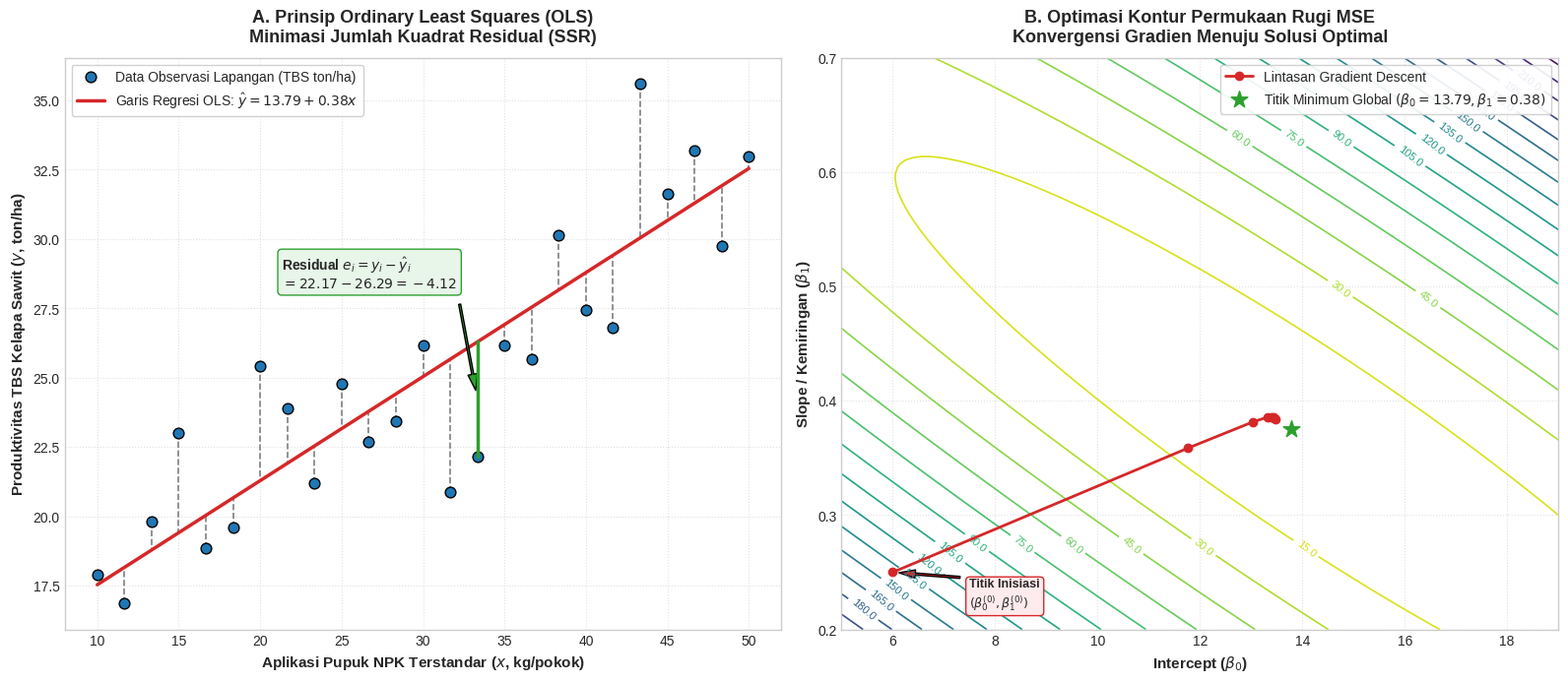

Write the Python code that produced this figure. (Note: this script raises an exception after producing the figure.)
import matplotlib
matplotlib.use('Agg')
import matplotlib.pyplot as plt
import numpy as np
import os
import shutil

# Set style
plt.style.use('seaborn-v0_8-whitegrid' if 'seaborn-v0_8-whitegrid' in plt.style.available else 'default')
fig_dir = r"e:\Project Buku\docs\assets"
art_dir = r"C:\Users\IT INSTIPER\.gemini\antigravity\brain\43a50d1c-c669-4c47-b939-d1e0efdbca11"

# ==============================================================================
# FIGURE 1: Anatomi Regresi Linier OLS vs Gradient Descent
# ==============================================================================
fig, (ax1, ax2) = plt.subplots(1, 2, figsize=(16, 7), dpi=300)

# Panel 1: OLS & Residuals
np.random.seed(42)
x = np.linspace(10, 50, 25) # Pupuk NPK (kg/pokok/tahun)
y_true = 12 + 0.45 * x
noise = np.random.normal(0, 2.8, size=len(x))
y = y_true + noise # Produksi TBS (ton/ha)

# Fit OLS
beta1 = np.cov(x, y)[0, 1] / np.var(x)
beta0 = np.mean(y) - beta1 * np.mean(x)
y_pred = beta0 + beta1 * x

ax1.scatter(x, y, color='#1f77b4', s=60, edgecolors='k', zorder=4, label='Data Observasi Lapangan (TBS ton/ha)')
ax1.plot(x, y_pred, color='#d62728', linewidth=2.5, zorder=3, label=f'Garis Regresi OLS: $\\hat{{y}} = {beta0:.2f} + {beta1:.2f}x$')

# Draw residuals (errors)
for xi, yi, ypi in zip(x, y, y_pred):
    ax1.plot([xi, xi], [yi, ypi], color='#7f7f7f', linestyle='--', linewidth=1.2, zorder=2)

# Highlight one residual
sample_idx = 14
ax1.plot([x[sample_idx], x[sample_idx]], [y[sample_idx], y_pred[sample_idx]], color='#2ca02c', linewidth=2.5, zorder=5)
ax1.annotate(f'Residual $e_i = y_i - \\hat{{y}}_i$\n$= {y[sample_idx]:.2f} - {y_pred[sample_idx]:.2f} = {y[sample_idx]-y_pred[sample_idx]:+.2f}$',
             xy=(x[sample_idx], (y[sample_idx] + y_pred[sample_idx])/2),
             xytext=(x[sample_idx] - 12, (y[sample_idx] + y_pred[sample_idx])/2 + 4),
             arrowprops=dict(facecolor='#2ca02c', shrink=0.08, width=1.5, headwidth=7),
             fontsize=10, fontweight='bold', bbox=dict(boxstyle='round,pad=0.3', facecolor='#e8f5e9', edgecolor='#2ca02c'))

ax1.set_title('A. Prinsip Ordinary Least Squares (OLS)\nMinimasi Jumlah Kuadrat Residual (SSR)', fontsize=13, fontweight='bold', pad=12)
ax1.set_xlabel('Aplikasi Pupuk NPK Terstandar ($x$, kg/pokok)', fontsize=11, fontweight='bold')
ax1.set_ylabel('Produktivitas TBS Kelapa Sawit ($y$, ton/ha)', fontsize=11, fontweight='bold')
ax1.legend(loc='upper left', frameon=True, facecolor='white', framealpha=0.9)
ax1.grid(True, linestyle=':', alpha=0.6)

# Panel 2: Gradient Descent Contour on MSE Loss Surface
b0_vals = np.linspace(5, 19, 100)
b1_vals = np.linspace(0.2, 0.7, 100)
B0, B1 = np.meshgrid(b0_vals, b1_vals)
MSE = np.zeros_like(B0)

for i in range(len(b0_vals)):
    for j in range(len(b1_vals)):
        pred = b0_vals[i] + b1_vals[j] * x
        MSE[j, i] = np.mean((y - pred)**2)

contours = ax2.contour(B0, B1, MSE, levels=20, cmap='viridis_r', linewidths=1.2)
ax2.clabel(contours, inline=True, fontsize=8, fmt='%.1f')

# Simulate Gradient Descent steps
gd_b0 = [6.0]
gd_b1 = [0.25]
lr_b0 = 0.08
lr_b1 = 0.0001 # scaled for visualization
for _ in range(7):
    cur_b0 = gd_b0[-1]
    cur_b1 = gd_b1[-1]
    grad_b0 = -2 * np.mean(y - (cur_b0 + cur_b1 * x))
    grad_b1 = -2 * np.mean((y - (cur_b0 + cur_b1 * x)) * x)
    new_b0 = cur_b0 - 0.25 * grad_b0
    new_b1 = cur_b1 - 0.00015 * grad_b1
    gd_b0.append(new_b0)
    gd_b1.append(new_b1)

ax2.plot(gd_b0, gd_b1, marker='o', color='#d62728', markersize=6, linewidth=2, linestyle='-', zorder=5, label='Lintasan Gradient Descent')
ax2.scatter([beta0], [beta1], color='#2ca02c', s=160, marker='*', zorder=6, label=f'Titik Minimum Global $(\\beta_0={beta0:.2f}, \\beta_1={beta1:.2f})$')

# Annotate initial point
ax2.annotate('Titik Inisiasi\n$(\\beta_0^{(0)}, \\beta_1^{(0)})$', xy=(gd_b0[0], gd_b1[0]), xytext=(gd_b0[0]+1.5, gd_b1[0]-0.03),
             arrowprops=dict(facecolor='#d62728', shrink=0.08, width=1.5, headwidth=6),
             fontsize=9, fontweight='bold', bbox=dict(boxstyle='round,pad=0.3', facecolor='#ffebee', edgecolor='#d62728'))

ax2.set_title('B. Optimasi Kontur Permukaan Rugi MSE\nKonvergensi Gradien Menuju Solusi Optimal', fontsize=13, fontweight='bold', pad=12)
ax2.set_xlabel('Intercept ($\\beta_0$)', fontsize=11, fontweight='bold')
ax2.set_ylabel('Slope / Kemiringan ($\\beta_1$)', fontsize=11, fontweight='bold')
ax2.legend(loc='upper right', frameon=True, facecolor='white', framealpha=0.9)
ax2.grid(True, linestyle=':', alpha=0.6)

plt.tight_layout()
fig1_path = os.path.join(fig_dir, "anatomi_regresi_linier_ols_dan_gradient_descent.png")
fig.savefig(fig1_path, dpi=300)
plt.close(fig)
shutil.copy(fig1_path, os.path.join(art_dir, "anatomi_regresi_linier_ols_dan_gradient_descent.png"))
print(f"[OK] Generated {fig1_path}")


# ==============================================================================
# FIGURE 2: Diagnostik Asumsi Klasik Gauss-Markov
# ==============================================================================
fig, axes = plt.subplots(2, 2, figsize=(15, 12), dpi=300)

residuals = y - y_pred
std_residuals = (residuals - np.mean(residuals)) / np.std(residuals)

# Subplot 1: Residuals vs Fitted (Linearity & Homoscedasticity)
ax = axes[0, 0]
ax.scatter(y_pred, residuals, color='#1f77b4', edgecolors='k', s=50, alpha=0.8)
ax.axhline(0, color='#d62728', linestyle='--', linewidth=1.8)
# Add loess-like smoothing line
sort_idx = np.argsort(y_pred)
ax.plot(y_pred[sort_idx], np.convolve(residuals[sort_idx], np.ones(5)/5, mode='same'), color='#2ca02c', linewidth=2, label='Tren Rerata Residual')
ax.set_title('A. Residual vs Nilai Prediksi (Fitted Values)\nEvaluasi Linearitas & Homoskedastisitas', fontsize=11, fontweight='bold')
ax.set_xlabel('Nilai Prediksi $\\hat{y}$ (Produksi TBS ton/ha)', fontsize=10, fontweight='bold')
ax.set_ylabel('Residual $e_i = y_i - \\hat{y}_i$', fontsize=10, fontweight='bold')
ax.grid(True, linestyle=':', alpha=0.6)
ax.legend(loc='lower right', frameon=True)

# Subplot 2: Normal Q-Q Plot
ax = axes[0, 1]
from scipy import stats
sorted_std_res = np.sort(std_residuals)
theoretical_quantiles = stats.norm.ppf((np.arange(1, len(x) + 1) - 0.5) / len(x))
ax.scatter(theoretical_quantiles, sorted_std_res, color='#9467bd', edgecolors='k', s=50, alpha=0.8)
# 45-degree line
q_line = np.linspace(-2.5, 2.5, 50)
ax.plot(q_line, q_line, color='#d62728', linestyle='--', linewidth=1.8, label='Garis Distribusi Teoretis Normal')
ax.set_title('B. Normal Q-Q Plot\nEvaluasi Normalitas Distribusi Galat (Error Term)', fontsize=11, fontweight='bold')
ax.set_xlabel('Kuantil Teoretis Standar Normal $\\mathcal{N}(0, 1)$', fontsize=10, fontweight='bold')
ax.set_ylabel('Kuantil Sampel Residual Standar', fontsize=10, fontweight='bold')
ax.grid(True, linestyle=':', alpha=0.6)
ax.legend(loc='upper left', frameon=True)

# Subplot 3: Scale-Location Plot (Square root of standardized residuals vs Fitted)
ax = axes[1, 0]
sqrt_abs_res = np.sqrt(np.abs(std_residuals))
ax.scatter(y_pred, sqrt_abs_res, color='#ff7f0e', edgecolors='k', s=50, alpha=0.8)
ax.plot(y_pred[sort_idx], np.convolve(sqrt_abs_res[sort_idx], np.ones(5)/5, mode='same'), color='#d62728', linewidth=2, label='Tren Dispersi Varians')
ax.set_title('C. Scale-Location Plot\nUji Ketat Homoskedastisitas (Konstansi Varians Galat)', fontsize=11, fontweight='bold')
ax.set_xlabel('Nilai Prediksi $\\hat{y}$ (Produksi TBS ton/ha)', fontsize=10, fontweight='bold')
ax.set_ylabel('$\\sqrt{|\\text{Standardized Residuals}|}$', fontsize=10, fontweight='bold')
ax.grid(True, linestyle=':', alpha=0.6)
ax.legend(loc='upper right', frameon=True)

# Subplot 4: Residuals vs Leverage / Cook's Distance
ax = axes[1, 1]
# Compute leverage: H = X(X^T X)^-1 X^T
X_mat = np.column_stack([np.ones_like(x), x])
H = X_mat @ np.linalg.inv(X_mat.T @ X_mat) @ X_mat.T
leverage = np.diag(H)
# Cook's distance: D_i = (e_i^2 / (p * MSE)) * (h_ii / (1 - h_ii)^2)
mse_val = np.mean(residuals**2)
p_param = 2
cooks_d = (residuals**2 / (p_param * mse_val)) * (leverage / (1 - leverage)**2)

ax.stem(range(1, len(x) + 1), cooks_d, linefmt='b-', markerfmt='bo', basefmt='r-')
cook_thresh = 4 / len(x)
ax.axhline(cook_thresh, color='#d62728', linestyle='--', linewidth=1.8, label=f'Ambang Batas Pengaruh Kritis ($4/n = {cook_thresh:.3f}$)')
ax.set_title("D. Jarak Pengaruh Cook (Cook's Distance)\nDeteksi Titik Pengungkit Berpengaruh Ekstrem (Outliers/Leverage)", fontsize=11, fontweight='bold')
ax.set_xlabel('Indeks Observasi Sampel Blok Kebun', fontsize=10, fontweight='bold')
ax.set_ylabel("Cook's Distance ($D_i$)", fontsize=10, fontweight='bold')
ax.grid(True, linestyle=':', alpha=0.6)
ax.legend(loc='upper right', frameon=True)

plt.tight_layout()
fig2_path = os.path.join(fig_dir, "diagnostik_asumsi_klasik_gauss_markov.png")
fig.savefig(fig2_path, dpi=300)
plt.close(fig)
shutil.copy(fig2_path, os.path.join(art_dir, "diagnostik_asumsi_klasik_gauss_markov.png"))
print(f"[OK] Generated {fig2_path}")
